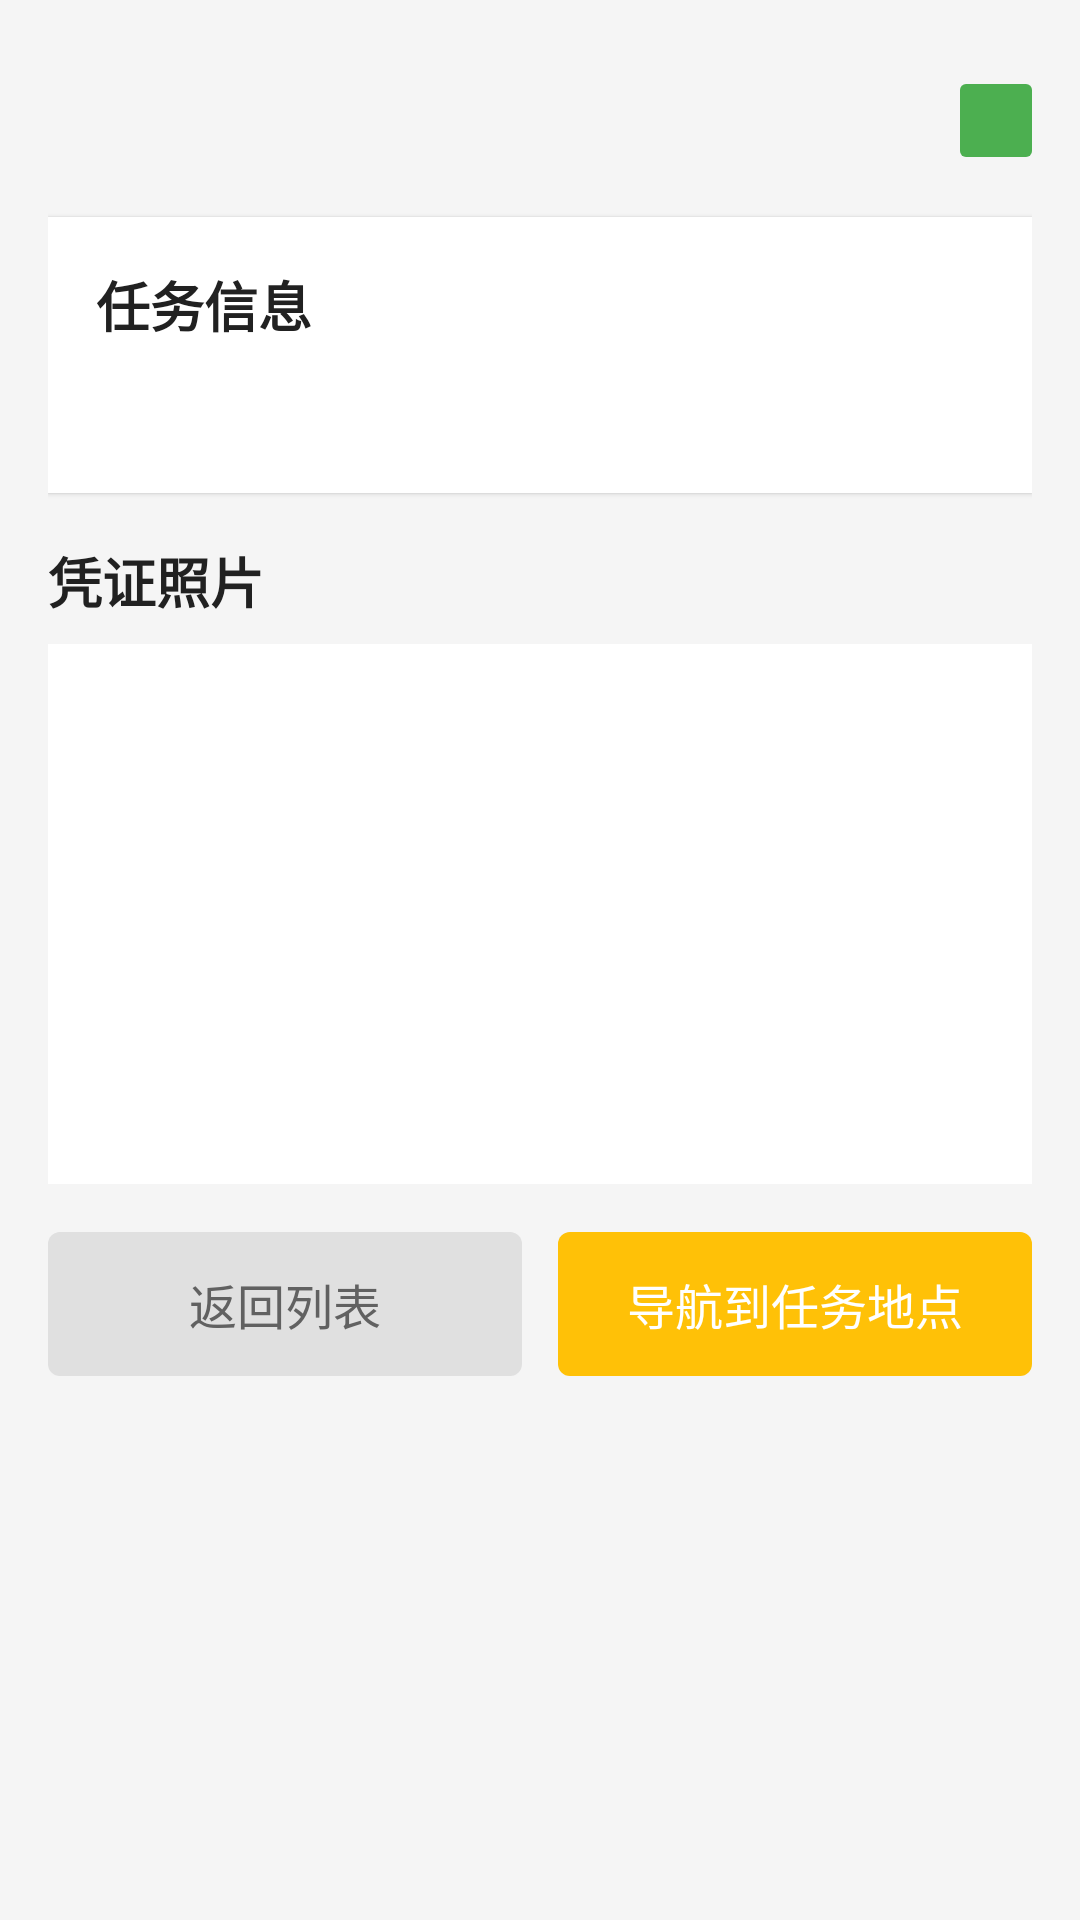

Write the Android layout XML for this screen, with the resource values it uses.
<!-- AndroidManifest.xml: application theme Base.Theme.Campustaskmanager -->
<!-- res/layout/activity_task_detail.xml -->
<?xml version="1.0" encoding="utf-8"?>
<ScrollView xmlns:android="http://schemas.android.com/apk/res/android"
    android:layout_width="match_parent"
    android:layout_height="match_parent"
    android:paddingTop="24dp"
    android:paddingBottom="24dp"
    android:background="@color/gray_100">

    <LinearLayout
        android:layout_width="match_parent"
        android:layout_height="wrap_content"
        android:orientation="vertical"
        android:paddingLeft="16dp"
        android:paddingRight="16dp">

        <LinearLayout
            android:layout_width="match_parent"
            android:layout_height="wrap_content"
            android:orientation="horizontal"
            android:gravity="center_vertical"
            android:layout_marginBottom="16dp">

            <TextView
                android:id="@+id/tvDetailName"
                android:layout_width="0dp"
                android:layout_height="wrap_content"
                android:layout_weight="1"
                android:textSize="24sp"
                android:textStyle="bold"
                android:textColor="@color/gray_900" />

            <TextView
                android:id="@+id/tvCompleteStatus"
                android:layout_width="wrap_content"
                android:layout_height="wrap_content"
                android:paddingLeft="12dp"
                android:paddingRight="12dp"
                android:paddingTop="4dp"
                android:paddingBottom="4dp"
                android:textSize="12sp"
                android:textColor="@color/white"
                android:background="@drawable/tag_bg_green"
                android:layout_marginLeft="8dp" />
        </LinearLayout>

        <LinearLayout
            android:layout_width="match_parent"
            android:layout_height="wrap_content"
            android:orientation="vertical"
            android:background="@color/white"
            android:padding="16dp"
            android:elevation="1dp"
            android:layout_marginBottom="16dp">

            <TextView
                android:layout_width="wrap_content"
                android:layout_height="wrap_content"
                android:text="任务信息"
                android:textSize="18sp"
                android:textStyle="bold"
                android:textColor="@color/gray_900"
                android:layout_marginBottom="12dp" />

            <TextView
                android:id="@+id/tvDetailInfo"
                android:layout_width="match_parent"
                android:layout_height="wrap_content"
                android:textSize="16sp"
                android:lineSpacingExtra="10dp"
                android:textColor="@color/gray_700" />
        </LinearLayout>

        <LinearLayout
            android:layout_width="match_parent"
            android:layout_height="wrap_content"
            android:orientation="vertical"
            android:layout_marginBottom="16dp">

            <TextView
                android:layout_width="wrap_content"
                android:layout_height="wrap_content"
                android:text="@string/photo_title"
                android:textSize="18sp"
                android:textStyle="bold"
                android:textColor="@color/gray_900"
                android:layout_marginBottom="8dp" />

            <HorizontalScrollView
                android:layout_width="match_parent"
                android:layout_height="180dp"
                android:background="@color/white"
                android:padding="8dp">

                <LinearLayout
                    android:id="@+id/llPhotos"
                    android:layout_width="wrap_content"
                    android:layout_height="match_parent"
                    android:orientation="horizontal"
                    android:gravity="center_vertical" />
            </HorizontalScrollView>
        </LinearLayout>

        <LinearLayout
            android:layout_width="match_parent"
            android:layout_height="wrap_content"
            android:orientation="horizontal">

            <Button
                android:id="@+id/btnBack"
                android:layout_width="0dp"
                android:layout_height="wrap_content"
                android:layout_weight="1"
                android:text="返回列表"
                android:background="@drawable/button_gray_bg"
                android:textColor="@color/gray_700"
                android:layout_marginRight="6dp" />

            <Button
                android:id="@+id/btnNavigate"
                android:layout_width="0dp"
                android:layout_height="wrap_content"
                android:layout_weight="1"
                android:text="@string/btn_navigate"
                android:background="@drawable/button_yellow_bg"
                android:textColor="@color/white"
                android:layout_marginLeft="6dp" />
        </LinearLayout>

    </LinearLayout>
</ScrollView>
<!-- resources referenced by this layout -->
<resources>
  <color name="gray_100">#F5F5F5</color>
  <color name="gray_700">#616161</color>
  <color name="gray_900">#212121</color>
  <color name="white">#FFFFFFFF</color>
  <!-- drawable button_gray_bg (drawable) -->
  <?xml version="1.0" encoding="utf-8"?>
  <selector xmlns:android="http://schemas.android.com/apk/res/android">
      <item android:state_pressed="true">
          <shape android:shape="rectangle">
              <solid android:color="@color/gray_500" />
              <corners android:radius="4dp" />
          </shape>
      </item>
      <item>
          <shape android:shape="rectangle">
              <solid android:color="@color/gray_300" />
              <corners android:radius="4dp" />
          </shape>
      </item>
  </selector>
  <!-- drawable button_yellow_bg (drawable) -->
  <?xml version="1.0" encoding="utf-8"?>
  <selector xmlns:android="http://schemas.android.com/apk/res/android">
      <item android:state_pressed="true">
          <shape android:shape="rectangle">
              <solid android:color="@color/yellow_600" />
              <corners android:radius="4dp" />
          </shape>
      </item>
      <item android:state_enabled="false">
          <shape android:shape="rectangle">
              <solid android:color="@color/gray_300" />
              <corners android:radius="4dp" />
          </shape>
      </item>
      <item>
          <shape android:shape="rectangle">
              <solid android:color="@color/yellow_400" />
              <corners android:radius="4dp" />
          </shape>
      </item>
  </selector>
  <!-- drawable tag_bg_green (drawable) -->
  <?xml version="1.0" encoding="utf-8"?>
  <shape xmlns:android="http://schemas.android.com/apk/res/android"
      android:shape="rectangle">
      <solid android:color="@color/green_400" />
      <corners android:radius="2dp" />
  </shape>
  <string name="btn_navigate">导航到任务地点</string>
  <string name="photo_title">凭证照片</string>
  <style name="Base.Theme.Campustaskmanager" parent="Theme.AppCompat.Light.NoActionBar">
          <item name="android:windowBackground">@color/gray_100</item>
          <item name="android:textColorPrimary">@color/gray_900</item>
          <item name="android:textColorSecondary">@color/gray_700</item>
          <item name="android:buttonStyle">@style/CustomButtonStyle</item>
      </style>
  <color name="gray_500">#9E9E9E</color>
  <color name="gray_300">#E0E0E0</color>
  <color name="yellow_600">#FF9800</color>
  <color name="yellow_400">#FFC107</color>
  <color name="green_400">#4CAF50</color>
  <style name="CustomButtonStyle" parent="Widget.AppCompat.Button">
          <item name="android:radius">4dp</item>
          <item name="android:background">@drawable/button_yellow_bg</item>
          <item name="android:textColor">@color/gray_900</item>
          <item name="android:textSize">16sp</item>
          <item name="android:paddingTop">12dp</item>
          <item name="android:paddingBottom">12dp</item>
          <item name="android:paddingLeft">16dp</item>
          <item name="android:paddingRight">16dp</item>
      </style>
</resources>
